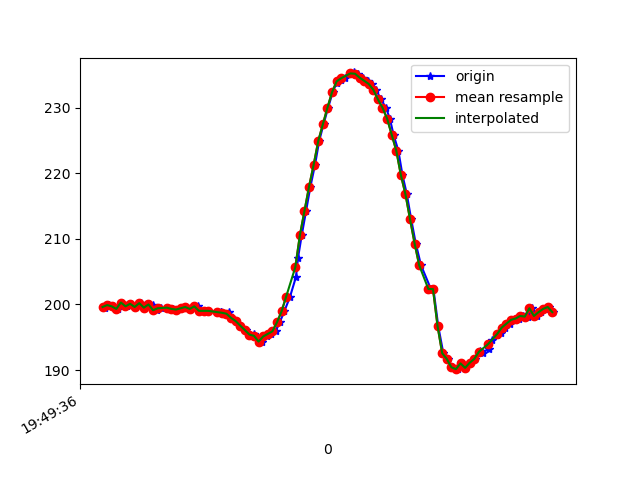

Source data for this figure (header and first rows):
1617738576630, 434213320849673, 199.51172, -241.79688, -63.867188
1617738576638, 434213340139137, 199.7, -240.2, -64.75
1617738576648, 434213356956376, 199.9, -239.9, -64.26
1617738576666, 434213375971148, 199.7, -239.9, -64.55
1617738576686, 434213395077484, 199.3, -240, -63.38
1617738576705, 434213414122778, 200.3, -240.5, -64.26
1617738576725, 434213433229114, 199.7, -240.7, -64.84
1617738576743, 434213452243886, 200.1, -240.2, -63.57
1617738576761, 434213471258659, 199.6, -240.6, -64.16
1617738576787, 434213491036463, 200.2, -240.6, -64.16
1617738576801, 434213509593416, 199.5, -240.6, -64.16
1617738576821, 434213528608189, 200.1, -240.6, -65.53
1617738576839, 434213547714525, 199.9, -240.3, -65.14
1617738576857, 434213566790340, 199.1, -241.1, -64.26
1617738576876, 434213585805112, 199.4, -240.5, -64.06
1617738576904, 434213605125097, 199.5, -240.8, -63.57
1617738576926, 434213624109348, 199.3, -240.7, -64.55
1617738576944, 434213643673504, 199.2, -240.2, -63.87
1617738576965, 434213662710832, 199.4, -240.1, -64.06
1617738576984, 434213681969774, 199.6, -240.8, -64.16
1617738577000, 434213701228717, 199.3, -240.8, -63.87
1617738577037, 434213720426617, 199.7, -240.5, -63.18
1617738577044, 434213739349826, 199, -241.2, -64.16
1617738577076, 434213758608768, 199, -240.6, -63.87
1617738577080, 434213778050839, 199, -241.1, -64.26
1617738577136, 434213797218218, 198.8, -240.5, -63.77
1617738577138, 434213816477160, 198.8, -240.8, -64.16
1617738577140, 434213835430890, 198.7, -240.9, -64.26
1617738577169, 434213854964525, 198.8, -241.2, -64.75
1617738577172, 434213873979297, 198.3, -241.7, -64.84
1617738577184, 434213893177197, 197.9, -241.4, -65.23
1617738577202, 434213912191969, 197.5, -242.3, -64.84
1617738577221, 434213931176220, 196.8, -242.1, -65.62
1617738577243, 434213950252035, 196.1, -241.4, -64.75
1617738577262, 434213969358372, 195.4, -241.5, -65.33
1617738577282, 434213988464708, 195.5, -241.9, -64.84
1617738577297, 434214007601565, 194.9, -241, -65.53
1617738577316, 434214026616338, 194.3, -241.4, -64.45
1617738577336, 434214045631110, 195.1, -241.5, -64.55
1617738577354, 434214064676404, 195.5, -241.2, -64.45
1617738577374, 434214083721697, 195.9, -240.9, -64.84
1617738577392, 434214102644906, 197.3, -239.6, -63.18
1617738577412, 434214121781763, 198.9, -239.6, -63.18
1617738577437, 434214140796535, 201.2, -239.1, -62.5
1617738577463, 434214160360691, 204.2, -238.3, -61.43
1617738577472, 434214179497549, 207.1, -238.3, -60.94
1617738577488, 434214198451278, 210.5, -237.8, -59.18
1617738577507, 434214217466051, 214.3, -237.6, -56.74
1617738577526, 434214236480823, 218, -236.7, -54.39
1617738577546, 434214255465074, 221.3, -236.9, -52.25
1617738577564, 434214274632453, 224.9, -237.3, -50.29
1617738577583, 434214293616704, 227.4, -238.7, -48.44
1617738577603, 434214312631476, 230, -239.8, -46.19
1617738577623, 434214331768334, 232.3, -240.5, -45.8
1617738577640, 434214350905191, 233.8, -241, -44.63
1617738577659, 434214369889442, 234.2, -241.7, -43.16
1617738577678, 434214388934736, 234.5, -241.4, -42.19
1617738577701, 434214407888466, 235.1, -240.9, -40.72
1617738577716, 434214427147408, 235.4, -240, -42.19
1617738577735, 434214446284266, 235.2, -240, -42.48
1617738577756, 434214465390602, 234.6, -239.4, -43.16
... 42 more rows
